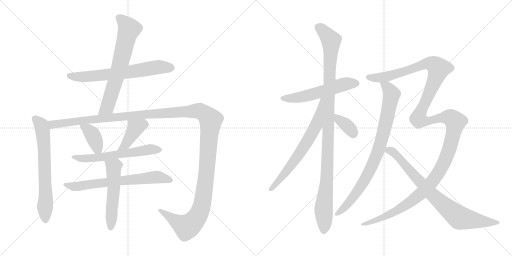
t = 0.00 s
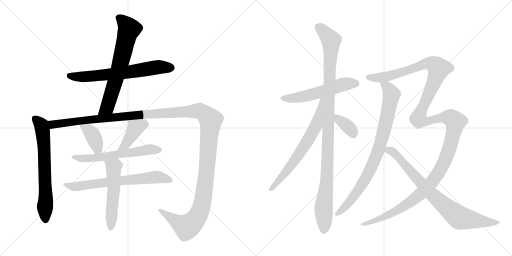
t = 2.76 s
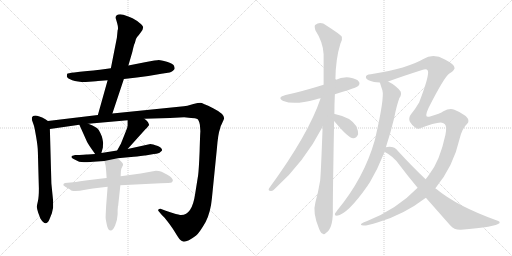
t = 5.51 s
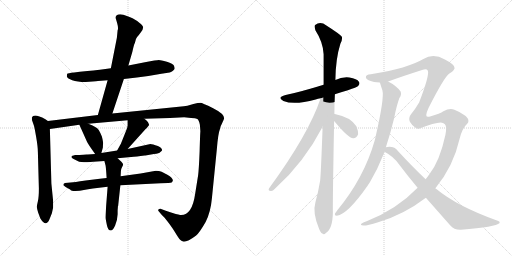
t = 8.26 s
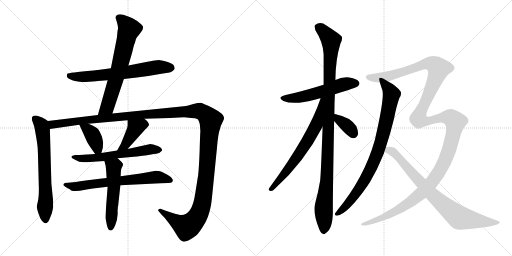
t = 11.02 s
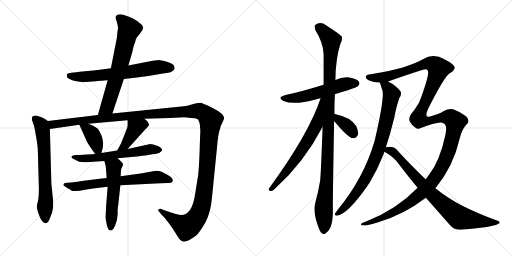
t = 13.77 s

The animated SVG that drew these frames (rendered in a browser with its animation timeline set to each time). Animation: 16 CSS @keyframes rules; one cycle of 13.77 s.

<svg version="1.1" viewBox="0 0 2048 1024" xmlns="http://www.w3.org/2000/svg">
  <g stroke="lightgray" stroke-dasharray="1,1" stroke-width="1" transform="scale(4, 4)">
    <line x1="0" y1="0" x2="256" y2="256"></line>
    <line x1="256" y1="0" x2="0" y2="256"></line>
    <line x1="128" y1="0" x2="128" y2="256"></line>
    <line x1="0" y1="128" x2="256" y2="128"></line>
    <line x1="256" y1="0" x2="512" y2="256"></line>
    <line x1="512" y1="0" x2="256" y2="256"></line>
    <line x1="384" y1="0" x2="384" y2="256"></line>
    <line x1="256" y1="128" x2="512" y2="128"></line>
  </g>
<g transform="scale(1, -1) translate(0, -850)">
   <style type="text/css">
    @keyframes keyframes0 {
      from {
       stroke: black;
       stroke-dashoffset: 670;
       stroke-width: 128;
       }
       69% {
       animation-timing-function: step-end;
       stroke: black;
       stroke-dashoffset: 0;
       stroke-width: 128;
       }
       to {
       stroke: black;
       stroke-width: 1024;
       }
       }
       #make-me-a-hanzi-animation-0 {
         animation: keyframes0 0.795247s both;
         animation-delay: 0.000000s;
         animation-timing-function: linear;
       }
    @keyframes keyframes1 {
      from {
       stroke: black;
       stroke-dashoffset: 680;
       stroke-width: 128;
       }
       69% {
       animation-timing-function: step-end;
       stroke: black;
       stroke-dashoffset: 0;
       stroke-width: 128;
       }
       to {
       stroke: black;
       stroke-width: 1024;
       }
       }
       #make-me-a-hanzi-animation-1 {
         animation: keyframes1 0.803385s both;
         animation-delay: 0.795247s;
         animation-timing-function: linear;
       }
    @keyframes keyframes2 {
      from {
       stroke: black;
       stroke-dashoffset: 670;
       stroke-width: 128;
       }
       69% {
       animation-timing-function: step-end;
       stroke: black;
       stroke-dashoffset: 0;
       stroke-width: 128;
       }
       to {
       stroke: black;
       stroke-width: 1024;
       }
       }
       #make-me-a-hanzi-animation-2 {
         animation: keyframes2 0.795247s both;
         animation-delay: 1.598632s;
         animation-timing-function: linear;
       }
    @keyframes keyframes3 {
      from {
       stroke: black;
       stroke-dashoffset: 1497;
       stroke-width: 128;
       }
       83% {
       animation-timing-function: step-end;
       stroke: black;
       stroke-dashoffset: 0;
       stroke-width: 128;
       }
       to {
       stroke: black;
       stroke-width: 1024;
       }
       }
       #make-me-a-hanzi-animation-3 {
         animation: keyframes3 1.468262s both;
         animation-delay: 2.393879s;
         animation-timing-function: linear;
       }
    @keyframes keyframes4 {
      from {
       stroke: black;
       stroke-dashoffset: 385;
       stroke-width: 128;
       }
       56% {
       animation-timing-function: step-end;
       stroke: black;
       stroke-dashoffset: 0;
       stroke-width: 128;
       }
       to {
       stroke: black;
       stroke-width: 1024;
       }
       }
       #make-me-a-hanzi-animation-4 {
         animation: keyframes4 0.563314s both;
         animation-delay: 3.862141s;
         animation-timing-function: linear;
       }
    @keyframes keyframes5 {
      from {
       stroke: black;
       stroke-dashoffset: 412;
       stroke-width: 128;
       }
       57% {
       animation-timing-function: step-end;
       stroke: black;
       stroke-dashoffset: 0;
       stroke-width: 128;
       }
       to {
       stroke: black;
       stroke-width: 1024;
       }
       }
       #make-me-a-hanzi-animation-5 {
         animation: keyframes5 0.585286s both;
         animation-delay: 4.425455s;
         animation-timing-function: linear;
       }
    @keyframes keyframes6 {
      from {
       stroke: black;
       stroke-dashoffset: 606;
       stroke-width: 128;
       }
       66% {
       animation-timing-function: step-end;
       stroke: black;
       stroke-dashoffset: 0;
       stroke-width: 128;
       }
       to {
       stroke: black;
       stroke-width: 1024;
       }
       }
       #make-me-a-hanzi-animation-6 {
         animation: keyframes6 0.743164s both;
         animation-delay: 5.010741s;
         animation-timing-function: linear;
       }
    @keyframes keyframes7 {
      from {
       stroke: black;
       stroke-dashoffset: 683;
       stroke-width: 128;
       }
       69% {
       animation-timing-function: step-end;
       stroke: black;
       stroke-dashoffset: 0;
       stroke-width: 128;
       }
       to {
       stroke: black;
       stroke-width: 1024;
       }
       }
       #make-me-a-hanzi-animation-7 {
         animation: keyframes7 0.805827s both;
         animation-delay: 5.753905s;
         animation-timing-function: linear;
       }
    @keyframes keyframes8 {
      from {
       stroke: black;
       stroke-dashoffset: 535;
       stroke-width: 128;
       }
       64% {
       animation-timing-function: step-end;
       stroke: black;
       stroke-dashoffset: 0;
       stroke-width: 128;
       }
       to {
       stroke: black;
       stroke-width: 1024;
       }
       }
       #make-me-a-hanzi-animation-8 {
         animation: keyframes8 0.685384s both;
         animation-delay: 6.559732s;
         animation-timing-function: linear;
       }
    @keyframes keyframes9 {
      from {
       stroke: black;
       stroke-dashoffset: 555;
       stroke-width: 128;
       }
       64% {
       animation-timing-function: step-end;
       stroke: black;
       stroke-dashoffset: 0;
       stroke-width: 128;
       }
       to {
       stroke: black;
       stroke-width: 1024;
       }
       }
       #make-me-a-hanzi-animation-9 {
         animation: keyframes9 0.701660s both;
         animation-delay: 7.245116s;
         animation-timing-function: linear;
       }
    @keyframes keyframes10 {
      from {
       stroke: black;
       stroke-dashoffset: 1092;
       stroke-width: 128;
       }
       78% {
       animation-timing-function: step-end;
       stroke: black;
       stroke-dashoffset: 0;
       stroke-width: 128;
       }
       to {
       stroke: black;
       stroke-width: 1024;
       }
       }
       #make-me-a-hanzi-animation-10 {
         animation: keyframes10 1.138672s both;
         animation-delay: 7.946776s;
         animation-timing-function: linear;
       }
    @keyframes keyframes11 {
      from {
       stroke: black;
       stroke-dashoffset: 675;
       stroke-width: 128;
       }
       69% {
       animation-timing-function: step-end;
       stroke: black;
       stroke-dashoffset: 0;
       stroke-width: 128;
       }
       to {
       stroke: black;
       stroke-width: 1024;
       }
       }
       #make-me-a-hanzi-animation-11 {
         animation: keyframes11 0.799316s both;
         animation-delay: 9.085448s;
         animation-timing-function: linear;
       }
    @keyframes keyframes12 {
      from {
       stroke: black;
       stroke-dashoffset: 363;
       stroke-width: 128;
       }
       54% {
       animation-timing-function: step-end;
       stroke: black;
       stroke-dashoffset: 0;
       stroke-width: 128;
       }
       to {
       stroke: black;
       stroke-width: 1024;
       }
       }
       #make-me-a-hanzi-animation-12 {
         animation: keyframes12 0.545410s both;
         animation-delay: 9.884764s;
         animation-timing-function: linear;
       }
    @keyframes keyframes13 {
      from {
       stroke: black;
       stroke-dashoffset: 854;
       stroke-width: 128;
       }
       74% {
       animation-timing-function: step-end;
       stroke: black;
       stroke-dashoffset: 0;
       stroke-width: 128;
       }
       to {
       stroke: black;
       stroke-width: 1024;
       }
       }
       #make-me-a-hanzi-animation-13 {
         animation: keyframes13 0.944987s both;
         animation-delay: 10.430174s;
         animation-timing-function: linear;
       }
    @keyframes keyframes14 {
      from {
       stroke: black;
       stroke-dashoffset: 1521;
       stroke-width: 128;
       }
       83% {
       animation-timing-function: step-end;
       stroke: black;
       stroke-dashoffset: 0;
       stroke-width: 128;
       }
       to {
       stroke: black;
       stroke-width: 1024;
       }
       }
       #make-me-a-hanzi-animation-14 {
         animation: keyframes14 1.487793s both;
         animation-delay: 11.375161s;
         animation-timing-function: linear;
       }
    @keyframes keyframes15 {
      from {
       stroke: black;
       stroke-dashoffset: 811;
       stroke-width: 128;
       }
       73% {
       animation-timing-function: step-end;
       stroke: black;
       stroke-dashoffset: 0;
       stroke-width: 128;
       }
       to {
       stroke: black;
       stroke-width: 1024;
       }
       }
       #make-me-a-hanzi-animation-15 {
         animation: keyframes15 0.909993s both;
         animation-delay: 12.862954s;
         animation-timing-function: linear;
       }
</style>
<path d="M 495.5 534.0 L 547.5 540.0 Q 592.5 545.0 645.5 555.0 L 678.5 560.0 Q 683.5 562.0 690.5 566.0 Q 697.5 572.0 698.5 575.0 Q 699.5 578.0 696.0 587.0 Q 692.5 596.0 667.5 603.0 Q 642.5 610.0 635.0 610.0 Q 627.5 610.0 579.5 601.0 L 513.5 588.0 L 443.5 577.0 L 399.5 571.0 Q 387.5 569.0 319.5 563.0 L 296.5 560.0 Q 270.5 557.0 269.0 555.5 Q 267.5 554.0 267.5 544.0 Q 269.5 536.0 289.0 529.0 Q 308.5 522.0 342.5 522.0 L 370.5 524.0 Q 386.5 526.0 391.5 526.0 L 430.5 529.0 L 495.5 534.0 Z" fill="lightgray"></path> 
<path d="M 449.5 396.0 L 495.5 534.0 L 513.5 588.0 L 529.5 643.0 Q 535.5 672.0 539.5 678.0 Q 542.5 696.0 548.5 702.0 Q 554.5 708.0 563.5 721.0 Q 572.5 733.0 572.5 740.0 Q 572.5 747.0 558.5 758.0 Q 534.5 779.0 493.5 791.0 L 480.5 793.0 Q 462.5 793.0 462.5 779.0 Q 462.5 778.0 468.5 758.0 Q 474.5 737.0 470.5 729.0 L 467.5 699.0 L 443.5 577.0 L 430.5 529.0 L 391.5 390.0 C 383.5 361.0 440.5 368.0 449.5 396.0 Z" fill="lightgray"></path> 
<path d="M 191.5 366.0 L 181.5 373.0 Q 134.5 398.0 127.5 380.0 Q 127.5 370.0 128.5 368.0 L 135.5 348.0 Q 137.5 343.0 144.5 303.0 Q 151.5 262.0 151.5 242.0 L 155.5 96.0 Q 155.5 61.0 151.5 45.0 Q 147.5 29.0 147.5 22.0 Q 147.5 15.0 152.5 0.0 L 161.5 -24.0 Q 183.5 -60.0 197.5 -28.0 L 207.5 -3.0 L 212.5 20.0 L 212.5 46.0 L 205.5 116.0 L 199.5 334.0 C 198.5 361.0 198.5 361.0 191.5 366.0 Z" fill="lightgray"></path> 
<path d="M 577.5 375.0 L 679.5 378.0 L 736.5 381.0 L 764.5 378.0 Q 782.5 378.0 789.5 374.0 Q 795.5 370.0 799.5 351.0 Q 801.5 327.0 801.5 323.0 Q 800.5 318.0 798.5 245.0 Q 795.5 171.0 792.5 149.0 L 780.5 74.0 Q 768.5 -10.0 724.5 -10.0 Q 718.5 -10.0 690.5 -2.0 Q 662.5 7.0 660.5 8.0 L 644.5 14.0 Q 643.5 15.0 640.5 15.0 Q 632.5 15.0 632.5 9.0 Q 632.5 7.0 635.5 4.0 L 646.5 -9.0 L 657.5 -20.0 Q 684.5 -53.0 699.5 -78.0 Q 714.5 -103.0 720.5 -109.0 Q 726.5 -115.0 735.5 -117.0 Q 751.5 -117.0 784.5 -92.0 Q 798.5 -80.0 822.5 -38.0 Q 842.5 1.0 847.5 56.0 L 867.5 255.0 Q 872.5 316.0 879.5 333.0 Q 881.5 346.0 887.5 355.0 Q 896.5 375.0 896.5 377.0 Q 896.5 395.0 852.5 417.0 Q 808.5 439.0 801.5 439.0 Q 793.5 439.0 773.5 434.0 L 749.5 427.0 Q 738.5 425.0 715.5 423.0 L 449.5 396.0 L 391.5 390.0 L 191.5 366.0 C 161.5 362.0 169.5 330.0 199.5 334.0 L 317.5 351.0 L 353.5 355.0 L 510.5 369.0 L 577.5 375.0 Z" fill="lightgray"></path> 
<path d="M 317.5 351.0 L 347.5 284.0 Q 350.5 276.0 380.5 234.0 C 397.5 210.0 397.5 210.0 405.5 238.0 L 411.5 260.0 Q 411.5 269.0 412.5 277.0 Q 412.5 284.0 407.5 304.0 Q 402.5 317.0 395.5 329.0 Q 390.5 340.0 353.5 355.0 C 325.5 366.0 307.5 374.0 317.5 351.0 Z" fill="lightgray"></path> 
<path d="M 510.5 254.0 L 582.5 334.0 Q 586.5 336.0 596.5 350.0 Q 596.5 353.0 591.5 362.0 Q 585.5 370.0 577.5 375.0 C 553.5 393.0 510.5 399.0 510.5 369.0 L 510.5 348.0 Q 510.5 341.0 503.5 325.0 L 483.5 275.0 L 468.5 248.0 C 453.5 222.0 490.5 232.0 510.5 254.0 Z" fill="lightgray"></path> 
<path d="M 380.5 234.0 L 351.5 232.0 L 346.5 232.0 L 333.5 231.0 L 317.5 230.0 L 300.5 230.0 Q 274.5 225.0 294.5 214.0 L 316.5 203.0 Q 338.5 201.0 348.5 201.0 L 373.5 203.0 L 417.5 206.0 L 470.5 217.0 L 535.5 223.0 Q 547.5 224.0 562.5 226.0 L 578.5 228.0 L 581.5 228.0 L 615.5 234.0 Q 637.5 236.0 641.5 242.0 Q 647.5 246.0 648.5 249.0 Q 648.5 258.0 631.5 266.0 Q 609.5 274.0 601.5 274.0 L 510.5 254.0 L 468.5 248.0 L 405.5 238.0 L 380.5 234.0 Z" fill="lightgray"></path> 
<path d="M 426.5 138.0 L 399.5 135.0 L 342.5 128.0 Q 318.5 126.0 303.5 122.0 L 271.5 119.0 Q 256.5 118.0 255.0 115.5 Q 253.5 113.0 253.5 110.5 Q 253.5 108.0 269.5 98.0 L 280.5 92.0 Q 284.5 86.0 302.0 86.0 Q 319.5 86.0 335.5 90.0 Q 351.5 94.0 371.5 96.0 L 430.5 103.0 L 481.5 109.0 L 642.5 117.0 Q 681.5 118.0 686.5 120.0 Q 689.5 122.0 691.5 128.0 Q 691.5 138.0 669.5 151.0 L 646.5 163.0 Q 636.5 167.0 623.5 167.0 L 562.5 156.0 L 482.5 145.0 L 426.5 138.0 Z" fill="lightgray"></path> 
<path d="M 417.5 206.0 L 422.5 187.0 Q 424.5 172.0 426.5 138.0 L 430.5 103.0 L 424.5 26.0 Q 422.5 -12.0 422.5 -20.0 Q 422.5 -27.0 427.5 -50.0 Q 431.5 -72.0 443.5 -72.0 Q 451.5 -72.0 460.5 -52.0 Q 469.5 -32.0 470.5 -7.0 L 470.5 9.0 L 471.5 21.0 L 471.5 24.0 L 472.5 26.0 L 481.5 109.0 L 482.5 145.0 L 483.5 164.0 Q 483.5 174.0 488.5 182.0 Q 492.5 189.0 492.5 193.0 Q 491.5 197.0 485.5 203.0 L 470.5 217.0 C 448.5 237.0 409.5 235.0 417.5 206.0 Z" fill="lightgray"></path> 
<path d="M 1339.5 473.5 Q 1363.5 482.5 1391.5 489.5 Q 1427.5 501.5 1432.5 506.5 Q 1441.5 515.5 1435.5 523.5 Q 1428.5 535.5 1397.5 540.5 Q 1367.5 543.5 1341.5 530.5 L 1294.5 511.5 Q 1204.5 483.5 1142.5 470.5 Q 1105.5 460.5 1133.5 446.5 Q 1176.5 428.5 1262.5 452.5 Q 1271.5 455.5 1282.5 457.5 L 1339.5 473.5 Z" fill="lightgray"></path> 
<path d="M 1337.5 394.5 Q 1337.5 433.5 1339.5 473.5 L 1341.5 530.5 Q 1342.5 615.5 1361.5 675.5 Q 1370.5 690.5 1367.5 703.5 Q 1360.5 713.5 1305.5 748.5 Q 1281.5 766.5 1260.5 750.5 Q 1256.5 746.5 1261.5 729.5 Q 1292.5 681.5 1294.5 633.5 L 1294.5 511.5 L 1290.5 343.5 Q 1283.5 151.5 1280.5 127.5 Q 1273.5 84.5 1261.5 40.5 Q 1249.5 0.5 1275.5 -62.5 Q 1281.5 -80.5 1289.5 -83.5 Q 1295.5 -90.5 1303.5 -81.5 Q 1330.5 -65.5 1331.5 0.5 Q 1330.5 42.5 1336.5 366.5 L 1337.5 394.5 Z" fill="lightgray"></path> 
<path d="M 1282.5 457.5 Q 1234.5 313.5 1076.5 97.5 Q 1070.5 87.5 1083.5 86.5 Q 1090.5 85.5 1099.5 95.5 Q 1216.5 200.5 1290.5 343.5 C 1366.5 488.5 1292.5 485.5 1282.5 457.5 Z" fill="lightgray"></path> 
<path d="M 1336.5 366.5 Q 1393.5 297.5 1412.5 297.5 Q 1425.5 296.5 1432.5 313.5 Q 1433.5 325.5 1425.5 345.5 Q 1401.5 382.5 1339.5 394.5 Q 1336.5 395.5 1337.5 394.5 C 1311.5 396.5 1317.5 389.5 1336.5 366.5 Z" fill="lightgray"></path> 
<path d="M 1519.5 520.5 Q 1519.5 519.5 1529.5 489.5 Q 1538.5 459.5 1500.5 295.5 Q 1499.5 292.5 1498.5 287.5 Q 1455.5 137.5 1348.5 8.5 Q 1344.5 2.5 1340.5 -2.5 Q 1336.5 -12.5 1347.5 -12.5 Q 1390.5 -6.5 1469.5 106.5 Q 1473.5 113.5 1479.5 121.5 Q 1510.5 173.5 1535.5 236.5 Q 1536.5 240.5 1537.5 243.5 L 1543.5 261.5 Q 1562.5 319.5 1576.5 377.5 Q 1585.5 425.5 1597.5 458.5 Q 1607.5 471.5 1602.5 484.5 Q 1584.5 508.5 1552.5 524.5 C 1526.5 539.5 1510.5 548.5 1519.5 520.5 Z" fill="lightgray"></path> 
<path d="M 1670.5 99.5 Q 1586.5 12.5 1466.5 -34.5 Q 1441.5 -43.5 1443.5 -47.5 Q 1446.5 -59.5 1512.5 -38.5 Q 1614.5 -8.5 1703.5 59.5 L 1741.5 97.5 Q 1813.5 184.5 1838.5 295.5 Q 1848.5 337.5 1870.5 357.5 Q 1874.5 361.5 1873.5 369.5 Q 1872.5 379.5 1856.5 390.5 Q 1838.5 403.5 1817.5 411.5 Q 1798.5 418.5 1773.5 405.5 Q 1761.5 396.5 1720.5 384.5 Q 1693.5 374.5 1714.5 419.5 Q 1777.5 543.5 1797.5 556.5 Q 1815.5 566.5 1818.5 577.5 Q 1822.5 590.5 1779.5 612.5 Q 1733.5 637.5 1693.5 614.5 Q 1630.5 577.5 1488.5 554.5 Q 1485.5 554.5 1483.5 553.5 Q 1461.5 552.5 1463.5 540.5 Q 1464.5 530.5 1496.5 522.5 Q 1505.5 521.5 1519.5 520.5 L 1552.5 524.5 Q 1612.5 546.5 1691.5 571.5 Q 1707.5 575.5 1711.5 567.5 Q 1718.5 549.5 1676.5 440.5 Q 1660.5 413.5 1645.5 395.5 Q 1632.5 379.5 1639.5 363.5 Q 1648.5 348.5 1659.5 341.5 Q 1668.5 334.5 1675.5 335.5 Q 1754.5 365.5 1771.5 358.5 Q 1775.5 357.5 1779.5 353.5 Q 1788.5 344.5 1781.5 310.5 Q 1759.5 207.5 1717.5 153.5 Q 1710.5 143.5 1702.5 133.5 L 1670.5 99.5 Z" fill="lightgray"></path> 
<path d="M 1537.5 243.5 Q 1573.5 225.5 1596.5 192.5 Q 1633.5 143.5 1670.5 99.5 L 1703.5 59.5 L 1800.5 -50.5 Q 1816.5 -69.5 1843.5 -68.5 Q 1984.5 -56.5 1997.5 -42.5 Q 2001.5 -35.5 1990.5 -32.5 Q 1828.5 25.5 1745.5 94.5 Q 1742.5 95.5 1741.5 97.5 L 1702.5 133.5 Q 1651.5 181.5 1592.5 245.5 Q 1576.5 267.5 1543.5 261.5 C 1513.5 259.5 1511.5 258.5 1537.5 243.5 Z" fill="lightgray"></path> 
      <clipPath id="make-me-a-hanzi-clip-0">
      <path d="M 495.5 534.0 L 547.5 540.0 Q 592.5 545.0 645.5 555.0 L 678.5 560.0 Q 683.5 562.0 690.5 566.0 Q 697.5 572.0 698.5 575.0 Q 699.5 578.0 696.0 587.0 Q 692.5 596.0 667.5 603.0 Q 642.5 610.0 635.0 610.0 Q 627.5 610.0 579.5 601.0 L 513.5 588.0 L 443.5 577.0 L 399.5 571.0 Q 387.5 569.0 319.5 563.0 L 296.5 560.0 Q 270.5 557.0 269.0 555.5 Q 267.5 554.0 267.5 544.0 Q 269.5 536.0 289.0 529.0 Q 308.5 522.0 342.5 522.0 L 370.5 524.0 Q 386.5 526.0 391.5 526.0 L 430.5 529.0 L 495.5 534.0 Z" fill="lightgray"></path>
      </clipPath>
      <path clip-path="url(#make-me-a-hanzi-clip-0)" d="M 274.5 549.0 L 335.5 543.0 L 487.5 558.0 L 627.5 581.0 L 685.5 579.0 " fill="none" id="make-me-a-hanzi-animation-0" stroke-dasharray="542 1084" stroke-linecap="round"></path>

      <clipPath id="make-me-a-hanzi-clip-1">
      <path d="M 449.5 396.0 L 495.5 534.0 L 513.5 588.0 L 529.5 643.0 Q 535.5 672.0 539.5 678.0 Q 542.5 696.0 548.5 702.0 Q 554.5 708.0 563.5 721.0 Q 572.5 733.0 572.5 740.0 Q 572.5 747.0 558.5 758.0 Q 534.5 779.0 493.5 791.0 L 480.5 793.0 Q 462.5 793.0 462.5 779.0 Q 462.5 778.0 468.5 758.0 Q 474.5 737.0 470.5 729.0 L 467.5 699.0 L 443.5 577.0 L 430.5 529.0 L 391.5 390.0 C 383.5 361.0 440.5 368.0 449.5 396.0 Z" fill="lightgray"></path>
      </clipPath>
      <path clip-path="url(#make-me-a-hanzi-clip-1)" d="M 476.5 779.0 L 516.5 733.0 L 439.5 453.0 L 428.5 422.0 L 398.5 396.0 " fill="none" id="make-me-a-hanzi-animation-1" stroke-dasharray="552 1104" stroke-linecap="round"></path>

      <clipPath id="make-me-a-hanzi-clip-2">
      <path d="M 191.5 366.0 L 181.5 373.0 Q 134.5 398.0 127.5 380.0 Q 127.5 370.0 128.5 368.0 L 135.5 348.0 Q 137.5 343.0 144.5 303.0 Q 151.5 262.0 151.5 242.0 L 155.5 96.0 Q 155.5 61.0 151.5 45.0 Q 147.5 29.0 147.5 22.0 Q 147.5 15.0 152.5 0.0 L 161.5 -24.0 Q 183.5 -60.0 197.5 -28.0 L 207.5 -3.0 L 212.5 20.0 L 212.5 46.0 L 205.5 116.0 L 199.5 334.0 C 198.5 361.0 198.5 361.0 191.5 366.0 Z" fill="lightgray"></path>
      </clipPath>
      <path clip-path="url(#make-me-a-hanzi-clip-2)" d="M 139.5 375.0 L 165.5 348.0 L 172.5 310.0 L 182.5 -28.0 " fill="none" id="make-me-a-hanzi-animation-2" stroke-dasharray="542 1084" stroke-linecap="round"></path>

      <clipPath id="make-me-a-hanzi-clip-3">
      <path d="M 577.5 375.0 L 679.5 378.0 L 736.5 381.0 L 764.5 378.0 Q 782.5 378.0 789.5 374.0 Q 795.5 370.0 799.5 351.0 Q 801.5 327.0 801.5 323.0 Q 800.5 318.0 798.5 245.0 Q 795.5 171.0 792.5 149.0 L 780.5 74.0 Q 768.5 -10.0 724.5 -10.0 Q 718.5 -10.0 690.5 -2.0 Q 662.5 7.0 660.5 8.0 L 644.5 14.0 Q 643.5 15.0 640.5 15.0 Q 632.5 15.0 632.5 9.0 Q 632.5 7.0 635.5 4.0 L 646.5 -9.0 L 657.5 -20.0 Q 684.5 -53.0 699.5 -78.0 Q 714.5 -103.0 720.5 -109.0 Q 726.5 -115.0 735.5 -117.0 Q 751.5 -117.0 784.5 -92.0 Q 798.5 -80.0 822.5 -38.0 Q 842.5 1.0 847.5 56.0 L 867.5 255.0 Q 872.5 316.0 879.5 333.0 Q 881.5 346.0 887.5 355.0 Q 896.5 375.0 896.5 377.0 Q 896.5 395.0 852.5 417.0 Q 808.5 439.0 801.5 439.0 Q 793.5 439.0 773.5 434.0 L 749.5 427.0 Q 738.5 425.0 715.5 423.0 L 449.5 396.0 L 391.5 390.0 L 191.5 366.0 C 161.5 362.0 169.5 330.0 199.5 334.0 L 317.5 351.0 L 353.5 355.0 L 510.5 369.0 L 577.5 375.0 Z" fill="lightgray"></path>
      </clipPath>
      <path clip-path="url(#make-me-a-hanzi-clip-3)" d="M 199.5 362.0 L 211.5 352.0 L 521.5 388.0 L 788.5 407.0 L 826.5 389.0 L 842.5 370.0 L 841.5 349.0 L 826.5 159.0 L 812.5 52.0 L 799.5 4.0 L 773.5 -37.0 L 745.5 -58.0 L 638.5 9.0 " fill="none" id="make-me-a-hanzi-animation-3" stroke-dasharray="1369 2738" stroke-linecap="round"></path>

      <clipPath id="make-me-a-hanzi-clip-4">
      <path d="M 317.5 351.0 L 347.5 284.0 Q 350.5 276.0 380.5 234.0 C 397.5 210.0 397.5 210.0 405.5 238.0 L 411.5 260.0 Q 411.5 269.0 412.5 277.0 Q 412.5 284.0 407.5 304.0 Q 402.5 317.0 395.5 329.0 Q 390.5 340.0 353.5 355.0 C 325.5 366.0 307.5 374.0 317.5 351.0 Z" fill="lightgray"></path>
      </clipPath>
      <path clip-path="url(#make-me-a-hanzi-clip-4)" d="M 324.5 346.0 L 352.5 331.0 L 368.5 313.0 L 397.5 246.0 " fill="none" id="make-me-a-hanzi-animation-4" stroke-dasharray="257 514" stroke-linecap="round"></path>

      <clipPath id="make-me-a-hanzi-clip-5">
      <path d="M 510.5 254.0 L 582.5 334.0 Q 586.5 336.0 596.5 350.0 Q 596.5 353.0 591.5 362.0 Q 585.5 370.0 577.5 375.0 C 553.5 393.0 510.5 399.0 510.5 369.0 L 510.5 348.0 Q 510.5 341.0 503.5 325.0 L 483.5 275.0 L 468.5 248.0 C 453.5 222.0 490.5 232.0 510.5 254.0 Z" fill="lightgray"></path>
      </clipPath>
      <path clip-path="url(#make-me-a-hanzi-clip-5)" d="M 583.5 351.0 L 570.5 352.0 L 541.5 337.0 L 501.5 270.0 L 474.5 253.0 " fill="none" id="make-me-a-hanzi-animation-5" stroke-dasharray="284 568" stroke-linecap="round"></path>

      <clipPath id="make-me-a-hanzi-clip-6">
      <path d="M 380.5 234.0 L 351.5 232.0 L 346.5 232.0 L 333.5 231.0 L 317.5 230.0 L 300.5 230.0 Q 274.5 225.0 294.5 214.0 L 316.5 203.0 Q 338.5 201.0 348.5 201.0 L 373.5 203.0 L 417.5 206.0 L 470.5 217.0 L 535.5 223.0 Q 547.5 224.0 562.5 226.0 L 578.5 228.0 L 581.5 228.0 L 615.5 234.0 Q 637.5 236.0 641.5 242.0 Q 647.5 246.0 648.5 249.0 Q 648.5 258.0 631.5 266.0 Q 609.5 274.0 601.5 274.0 L 510.5 254.0 L 468.5 248.0 L 405.5 238.0 L 380.5 234.0 Z" fill="lightgray"></path>
      </clipPath>
      <path clip-path="url(#make-me-a-hanzi-clip-6)" d="M 294.5 223.0 L 322.5 216.0 L 394.5 219.0 L 598.5 253.0 L 640.5 250.0 " fill="none" id="make-me-a-hanzi-animation-6" stroke-dasharray="478 956" stroke-linecap="round"></path>

      <clipPath id="make-me-a-hanzi-clip-7">
      <path d="M 426.5 138.0 L 399.5 135.0 L 342.5 128.0 Q 318.5 126.0 303.5 122.0 L 271.5 119.0 Q 256.5 118.0 255.0 115.5 Q 253.5 113.0 253.5 110.5 Q 253.5 108.0 269.5 98.0 L 280.5 92.0 Q 284.5 86.0 302.0 86.0 Q 319.5 86.0 335.5 90.0 Q 351.5 94.0 371.5 96.0 L 430.5 103.0 L 481.5 109.0 L 642.5 117.0 Q 681.5 118.0 686.5 120.0 Q 689.5 122.0 691.5 128.0 Q 691.5 138.0 669.5 151.0 L 646.5 163.0 Q 636.5 167.0 623.5 167.0 L 562.5 156.0 L 482.5 145.0 L 426.5 138.0 Z" fill="lightgray"></path>
      </clipPath>
      <path clip-path="url(#make-me-a-hanzi-clip-7)" d="M 259.5 112.0 L 296.5 103.0 L 627.5 142.0 L 681.5 129.0 " fill="none" id="make-me-a-hanzi-animation-7" stroke-dasharray="555 1110" stroke-linecap="round"></path>

      <clipPath id="make-me-a-hanzi-clip-8">
      <path d="M 417.5 206.0 L 422.5 187.0 Q 424.5 172.0 426.5 138.0 L 430.5 103.0 L 424.5 26.0 Q 422.5 -12.0 422.5 -20.0 Q 422.5 -27.0 427.5 -50.0 Q 431.5 -72.0 443.5 -72.0 Q 451.5 -72.0 460.5 -52.0 Q 469.5 -32.0 470.5 -7.0 L 470.5 9.0 L 471.5 21.0 L 471.5 24.0 L 472.5 26.0 L 481.5 109.0 L 482.5 145.0 L 483.5 164.0 Q 483.5 174.0 488.5 182.0 Q 492.5 189.0 492.5 193.0 Q 491.5 197.0 485.5 203.0 L 470.5 217.0 C 448.5 237.0 409.5 235.0 417.5 206.0 Z" fill="lightgray"></path>
      </clipPath>
      <path clip-path="url(#make-me-a-hanzi-clip-8)" d="M 425.5 203.0 L 454.5 182.0 L 456.5 105.0 L 442.5 -61.0 " fill="none" id="make-me-a-hanzi-animation-8" stroke-dasharray="407 814" stroke-linecap="round"></path>

      <clipPath id="make-me-a-hanzi-clip-9">
      <path d="M 1339.5 473.5 Q 1363.5 482.5 1391.5 489.5 Q 1427.5 501.5 1432.5 506.5 Q 1441.5 515.5 1435.5 523.5 Q 1428.5 535.5 1397.5 540.5 Q 1367.5 543.5 1341.5 530.5 L 1294.5 511.5 Q 1204.5 483.5 1142.5 470.5 Q 1105.5 460.5 1133.5 446.5 Q 1176.5 428.5 1262.5 452.5 Q 1271.5 455.5 1282.5 457.5 L 1339.5 473.5 Z" fill="lightgray"></path>
      </clipPath>
      <path clip-path="url(#make-me-a-hanzi-clip-9)" d="M 1134.5 459.5 L 1186.5 458.5 L 1247.5 471.5 L 1368.5 511.5 L 1425.5 516.5 " fill="none" id="make-me-a-hanzi-animation-9" stroke-dasharray="427 854" stroke-linecap="round"></path>

      <clipPath id="make-me-a-hanzi-clip-10">
      <path d="M 1337.5 394.5 Q 1337.5 433.5 1339.5 473.5 L 1341.5 530.5 Q 1342.5 615.5 1361.5 675.5 Q 1370.5 690.5 1367.5 703.5 Q 1360.5 713.5 1305.5 748.5 Q 1281.5 766.5 1260.5 750.5 Q 1256.5 746.5 1261.5 729.5 Q 1292.5 681.5 1294.5 633.5 L 1294.5 511.5 L 1290.5 343.5 Q 1283.5 151.5 1280.5 127.5 Q 1273.5 84.5 1261.5 40.5 Q 1249.5 0.5 1275.5 -62.5 Q 1281.5 -80.5 1289.5 -83.5 Q 1295.5 -90.5 1303.5 -81.5 Q 1330.5 -65.5 1331.5 0.5 Q 1330.5 42.5 1336.5 366.5 L 1337.5 394.5 Z" fill="lightgray"></path>
      </clipPath>
      <path clip-path="url(#make-me-a-hanzi-clip-10)" d="M 1272.5 743.5 L 1324.5 689.5 L 1309.5 166.5 L 1294.5 19.5 L 1294.5 -70.5 " fill="none" id="make-me-a-hanzi-animation-10" stroke-dasharray="964 1928" stroke-linecap="round"></path>

      <clipPath id="make-me-a-hanzi-clip-11">
      <path d="M 1282.5 457.5 Q 1234.5 313.5 1076.5 97.5 Q 1070.5 87.5 1083.5 86.5 Q 1090.5 85.5 1099.5 95.5 Q 1216.5 200.5 1290.5 343.5 C 1366.5 488.5 1292.5 485.5 1282.5 457.5 Z" fill="lightgray"></path>
      </clipPath>
      <path clip-path="url(#make-me-a-hanzi-clip-11)" d="M 1289.5 453.5 L 1264.5 348.5 L 1242.5 307.5 L 1157.5 179.5 L 1085.5 95.5 " fill="none" id="make-me-a-hanzi-animation-11" stroke-dasharray="547 1094" stroke-linecap="round"></path>

      <clipPath id="make-me-a-hanzi-clip-12">
      <path d="M 1336.5 366.5 Q 1393.5 297.5 1412.5 297.5 Q 1425.5 296.5 1432.5 313.5 Q 1433.5 325.5 1425.5 345.5 Q 1401.5 382.5 1339.5 394.5 Q 1336.5 395.5 1337.5 394.5 C 1311.5 396.5 1317.5 389.5 1336.5 366.5 Z" fill="lightgray"></path>
      </clipPath>
      <path clip-path="url(#make-me-a-hanzi-clip-12)" d="M 1338.5 387.5 L 1346.5 386.5 L 1357.5 368.5 L 1394.5 341.5 L 1413.5 315.5 " fill="none" id="make-me-a-hanzi-animation-12" stroke-dasharray="235 470" stroke-linecap="round"></path>

      <clipPath id="make-me-a-hanzi-clip-13">
      <path d="M 1519.5 520.5 Q 1519.5 519.5 1529.5 489.5 Q 1538.5 459.5 1500.5 295.5 Q 1499.5 292.5 1498.5 287.5 Q 1455.5 137.5 1348.5 8.5 Q 1344.5 2.5 1340.5 -2.5 Q 1336.5 -12.5 1347.5 -12.5 Q 1390.5 -6.5 1469.5 106.5 Q 1473.5 113.5 1479.5 121.5 Q 1510.5 173.5 1535.5 236.5 Q 1536.5 240.5 1537.5 243.5 L 1543.5 261.5 Q 1562.5 319.5 1576.5 377.5 Q 1585.5 425.5 1597.5 458.5 Q 1607.5 471.5 1602.5 484.5 Q 1584.5 508.5 1552.5 524.5 C 1526.5 539.5 1510.5 548.5 1519.5 520.5 Z" fill="lightgray"></path>
      </clipPath>
      <path clip-path="url(#make-me-a-hanzi-clip-13)" d="M 1525.5 520.5 L 1556.5 492.5 L 1565.5 472.5 L 1544.5 362.5 L 1509.5 237.5 L 1446.5 108.5 L 1379.5 21.5 L 1349.5 -3.5 " fill="none" id="make-me-a-hanzi-animation-13" stroke-dasharray="726 1452" stroke-linecap="round"></path>

      <clipPath id="make-me-a-hanzi-clip-14">
      <path d="M 1670.5 99.5 Q 1586.5 12.5 1466.5 -34.5 Q 1441.5 -43.5 1443.5 -47.5 Q 1446.5 -59.5 1512.5 -38.5 Q 1614.5 -8.5 1703.5 59.5 L 1741.5 97.5 Q 1813.5 184.5 1838.5 295.5 Q 1848.5 337.5 1870.5 357.5 Q 1874.5 361.5 1873.5 369.5 Q 1872.5 379.5 1856.5 390.5 Q 1838.5 403.5 1817.5 411.5 Q 1798.5 418.5 1773.5 405.5 Q 1761.5 396.5 1720.5 384.5 Q 1693.5 374.5 1714.5 419.5 Q 1777.5 543.5 1797.5 556.5 Q 1815.5 566.5 1818.5 577.5 Q 1822.5 590.5 1779.5 612.5 Q 1733.5 637.5 1693.5 614.5 Q 1630.5 577.5 1488.5 554.5 Q 1485.5 554.5 1483.5 553.5 Q 1461.5 552.5 1463.5 540.5 Q 1464.5 530.5 1496.5 522.5 Q 1505.5 521.5 1519.5 520.5 L 1552.5 524.5 Q 1612.5 546.5 1691.5 571.5 Q 1707.5 575.5 1711.5 567.5 Q 1718.5 549.5 1676.5 440.5 Q 1660.5 413.5 1645.5 395.5 Q 1632.5 379.5 1639.5 363.5 Q 1648.5 348.5 1659.5 341.5 Q 1668.5 334.5 1675.5 335.5 Q 1754.5 365.5 1771.5 358.5 Q 1775.5 357.5 1779.5 353.5 Q 1788.5 344.5 1781.5 310.5 Q 1759.5 207.5 1717.5 153.5 Q 1710.5 143.5 1702.5 133.5 L 1670.5 99.5 Z" fill="lightgray"></path>
      </clipPath>
      <path clip-path="url(#make-me-a-hanzi-clip-14)" d="M 1472.5 541.5 L 1544.5 543.5 L 1710.5 596.5 L 1738.5 590.5 L 1754.5 576.5 L 1753.5 570.5 L 1673.5 375.5 L 1700.5 364.5 L 1792.5 381.5 L 1821.5 363.5 L 1791.5 236.5 L 1758.5 167.5 L 1726.5 120.5 L 1682.5 74.5 L 1583.5 5.5 L 1498.5 -35.5 L 1447.5 -46.5 " fill="none" id="make-me-a-hanzi-animation-14" stroke-dasharray="1393 2786" stroke-linecap="round"></path>

      <clipPath id="make-me-a-hanzi-clip-15">
      <path d="M 1537.5 243.5 Q 1573.5 225.5 1596.5 192.5 Q 1633.5 143.5 1670.5 99.5 L 1703.5 59.5 L 1800.5 -50.5 Q 1816.5 -69.5 1843.5 -68.5 Q 1984.5 -56.5 1997.5 -42.5 Q 2001.5 -35.5 1990.5 -32.5 Q 1828.5 25.5 1745.5 94.5 Q 1742.5 95.5 1741.5 97.5 L 1702.5 133.5 Q 1651.5 181.5 1592.5 245.5 Q 1576.5 267.5 1543.5 261.5 C 1513.5 259.5 1511.5 258.5 1537.5 243.5 Z" fill="lightgray"></path>
      </clipPath>
      <path clip-path="url(#make-me-a-hanzi-clip-15)" d="M 1547.5 245.5 L 1563.5 247.5 L 1587.5 229.5 L 1728.5 71.5 L 1839.5 -20.5 L 1922.5 -34.5 L 1991.5 -38.5 " fill="none" id="make-me-a-hanzi-animation-15" stroke-dasharray="683 1366" stroke-linecap="round"></path>

</g>
</svg>
